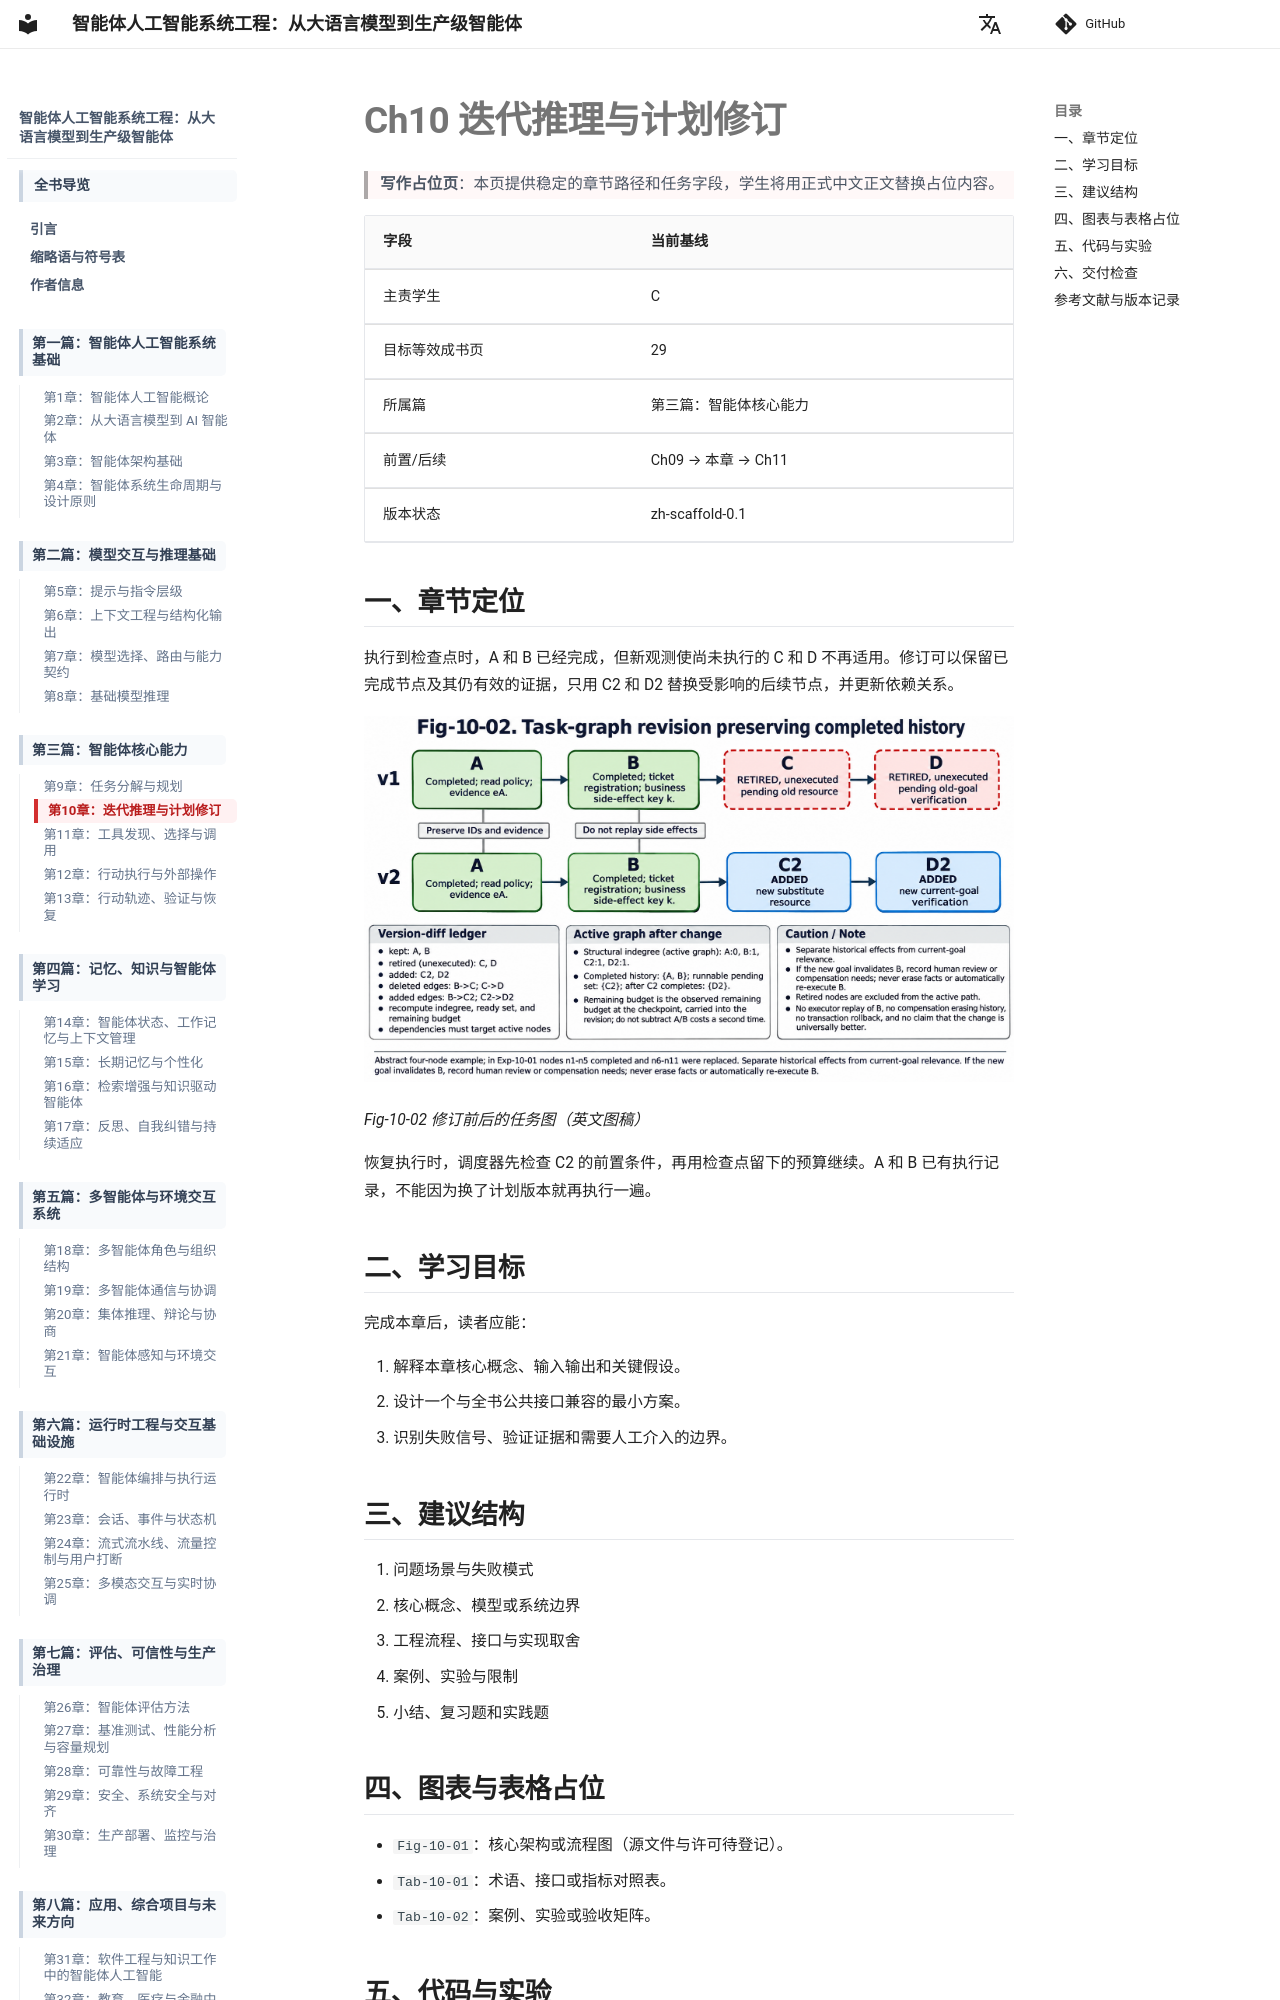

repository: LomaxWang/engineering-agentic-ai-systems-book · page: part3/ch10_iterative_reasoning_revision/index.html · generator: mkdocs

---
title: "Ch10 迭代推理与计划修订"
chapter: 10
part: 3
owner: "C"
status: scaffold
---

# Ch10 迭代推理与计划修订

> **写作占位页**：本页提供稳定的章节路径和任务字段，学生将用正式中文正文替换占位内容。

| 字段 | 当前基线 |
| --- | --- |
| 主责学生 | C |
| 目标等效成书页 | 29 |
| 所属篇 | 第三篇：智能体核心能力 |
| 前置/后续 | Ch09 → 本章 → Ch11 |
| 版本状态 | zh-scaffold-0.1 |

## 一、章节定位

执行到检查点时，A 和 B 已经完成，但新观测使尚未执行的 C 和 D 不再适用。修订可以保留已完成节点及其仍有效的证据，只用 C2 和 D2 替换受影响的后续节点，并更新依赖关系。

![计划从 A→B→C→D 修订为 A→B→C2→D2；已完成的 A 和 B 被保留，C2 是修订后第一个待执行节点。](../../images/ch10/Fig-10-02.png)

*Fig-10-02 修订前后的任务图（英文图稿）*

恢复执行时，调度器先检查 C2 的前置条件，再用检查点留下的预算继续。A 和 B 已有执行记录，不能因为换了计划版本就再执行一遍。

## 二、学习目标

完成本章后，读者应能：

1. 解释本章核心概念、输入输出和关键假设。
2. 设计一个与全书公共接口兼容的最小方案。
3. 识别失败信号、验证证据和需要人工介入的边界。

## 三、建议结构

1. 问题场景与失败模式
2. 核心概念、模型或系统边界
3. 工程流程、接口与实现取舍
4. 案例、实验与限制
5. 小结、复习题和实践题
